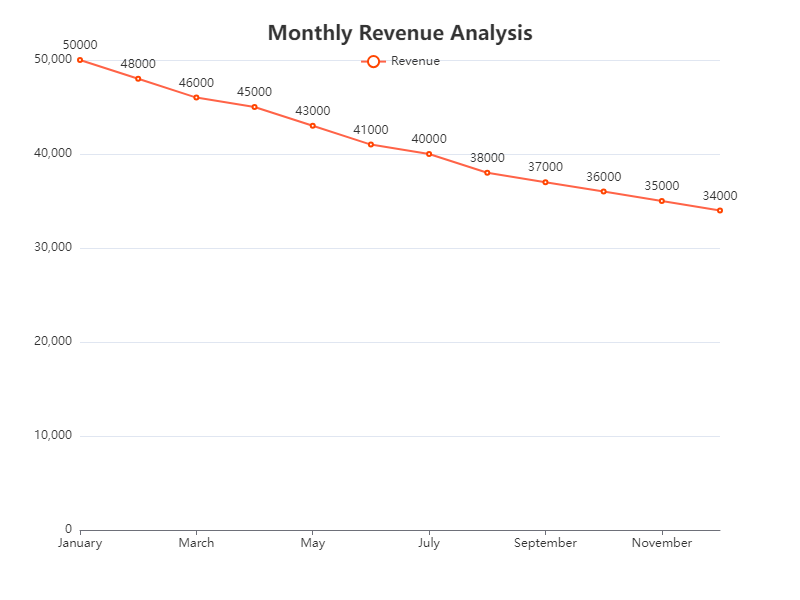

Values plotted in this chart, from the file beside it:
Month, Revenue
January, 50000
February, 48000
March, 46000
April, 45000
May, 43000
June, 41000
July, 40000
August, 38000
September, 37000
October, 36000
November, 35000
December, 34000
